Run: headless pygame with SDL's dummy video driver; simulated clock (each Clock.tick advances the game by its frame time, no real sleeping); random seed 0; keys injected as events and as key.get_pressed() state; mouse plan: one left click at the window centre at the start of phase 2, then a move to the lower-right quarter at the start of phase 3.
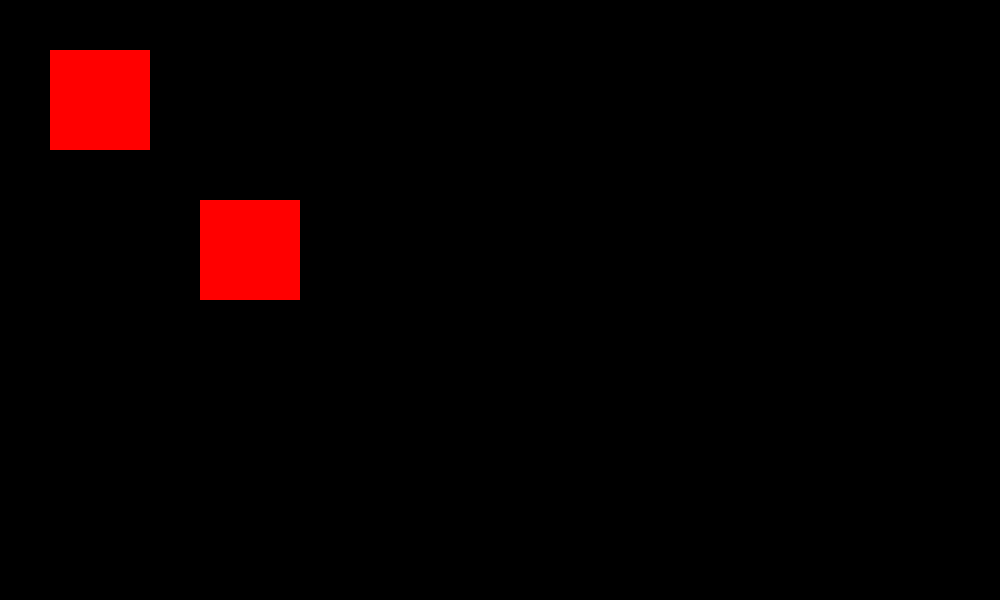
Frame 1 of 4 · flips 1–60 · no input
Frame 2 of 4 · flips 61–180 · clicked the window centre · tapped SPACE, RETURN · held RIGHT (→), D · screen unchanged from frame 1, image omitted
Frame 3 of 4 · flips 181–300 · moved the mouse to the lower-right quarter · held DOWN (↓), S · screen unchanged from frame 2, image omitted
Frame 4 of 4 · flips 301–420 · held LEFT (←), A, UP (↑), W · screen unchanged from frame 3, image omitted

The pygame program that drew these frames:

import os,sys
import pygame as pg 

def inside_bounds(mouse):
    # clean up the hard-coded numbers and move inside Board
    x, y = mouse.get_pos()
    return (x > 51 and x < 949 and y > 51 and y < 549)

class Character:
    def __init__(self, Board, rect):
        self.board = Board
        self.rect = pg.Rect(rect)
        self.previous_center = self.rect.center
        self.click = False
        self.image = pg.Surface(self.rect.size).convert()
        self.image.fill((255,0,0))

    def collisions(self):
        rects = [player.rect for player in self.board.players]
        target_rects = [rect for rect in rects if rect != self.rect]
        return self.rect.collidelistall(target_rects)
    
    def update(self):
        if (self.click and inside_bounds(pg.mouse) and
            not self.collisions()):
            self.previous_center = self.rect.center
            self.rect.center = pg.mouse.get_pos()
            if self.collisions():
                self.rect.center = self.previous_center
        self.board.surface.blit(self.image,self.rect)

class Board:
    def __init__(self, positions):
        self.surface = pg.display.set_mode((1000, 600))
        self.players = []
        for pos in positions:
            self.players.append(Character(self, pos))

    def clear_surface(self):
        self.surface.fill(0)

    def add_player(self, player):
        self.players.append(player)

    def get_players(self):
        return self.players
    
    def update_board(self):
        self.clear_surface()
        for player in self.get_players():
            player.update()

def main(Board):
    game_event_loop(Board)
    Board.update_board()

def game_event_loop(Board):
    for event in pg.event.get():
        if event.type == pg.MOUSEBUTTONDOWN:
            for num, player in enumerate(Board.get_players()):
                if player.rect.collidepoint(event.pos):
                    player.click = True
        elif event.type == pg.MOUSEBUTTONUP:
            for player in Board.get_players():
                player.click = False
        elif event.type == pg.QUIT:
            pg.quit(); sys.exit()

if __name__ == "__main__":
    os.environ['SDL_VIDEO_CENTERED'] = '1'
    pg.init()
    MyBoard = Board([(50, 50, 100, 100),
                     (200, 200, 100, 100)])
    MyClock = pg.time.Clock()
    while True:
        main(MyBoard)
        pg.display.update()
        MyClock.tick(60)
